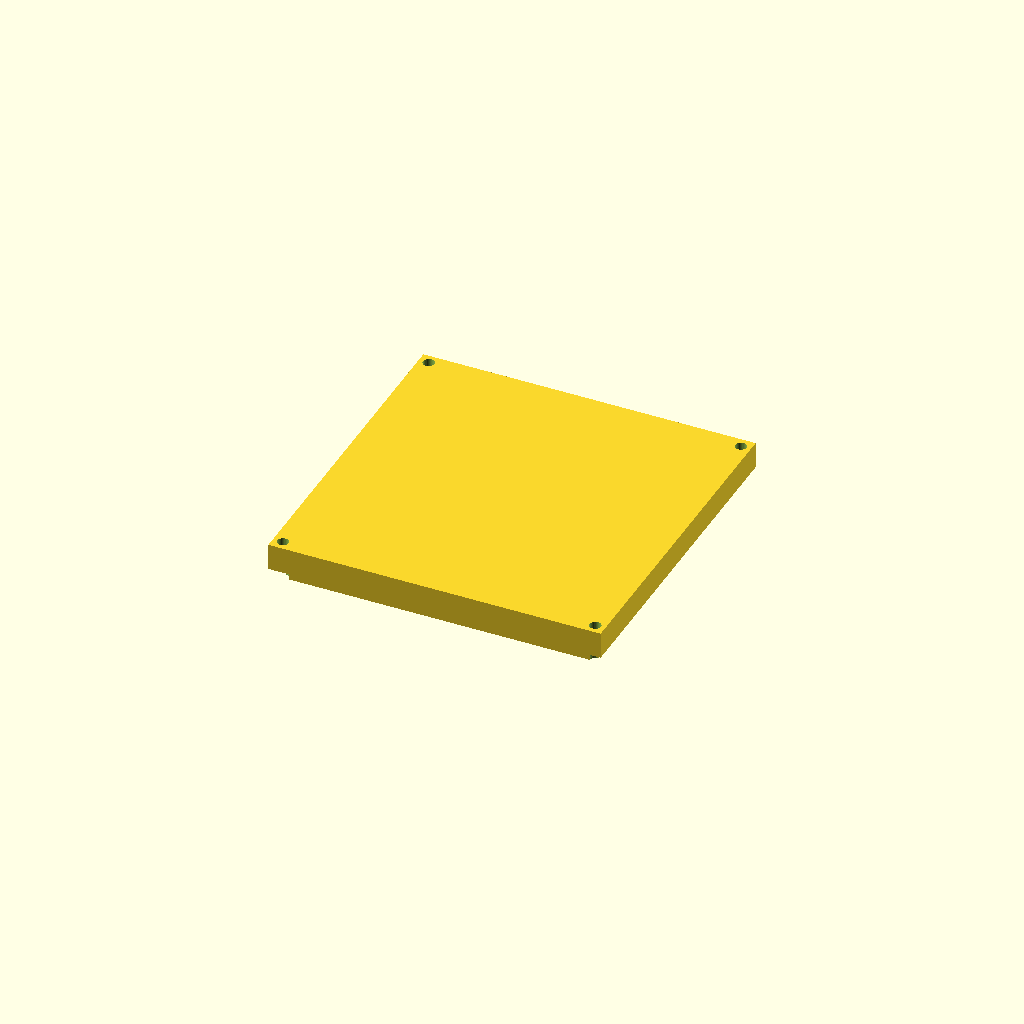
Cell 1: rendered with the file's own defaults.
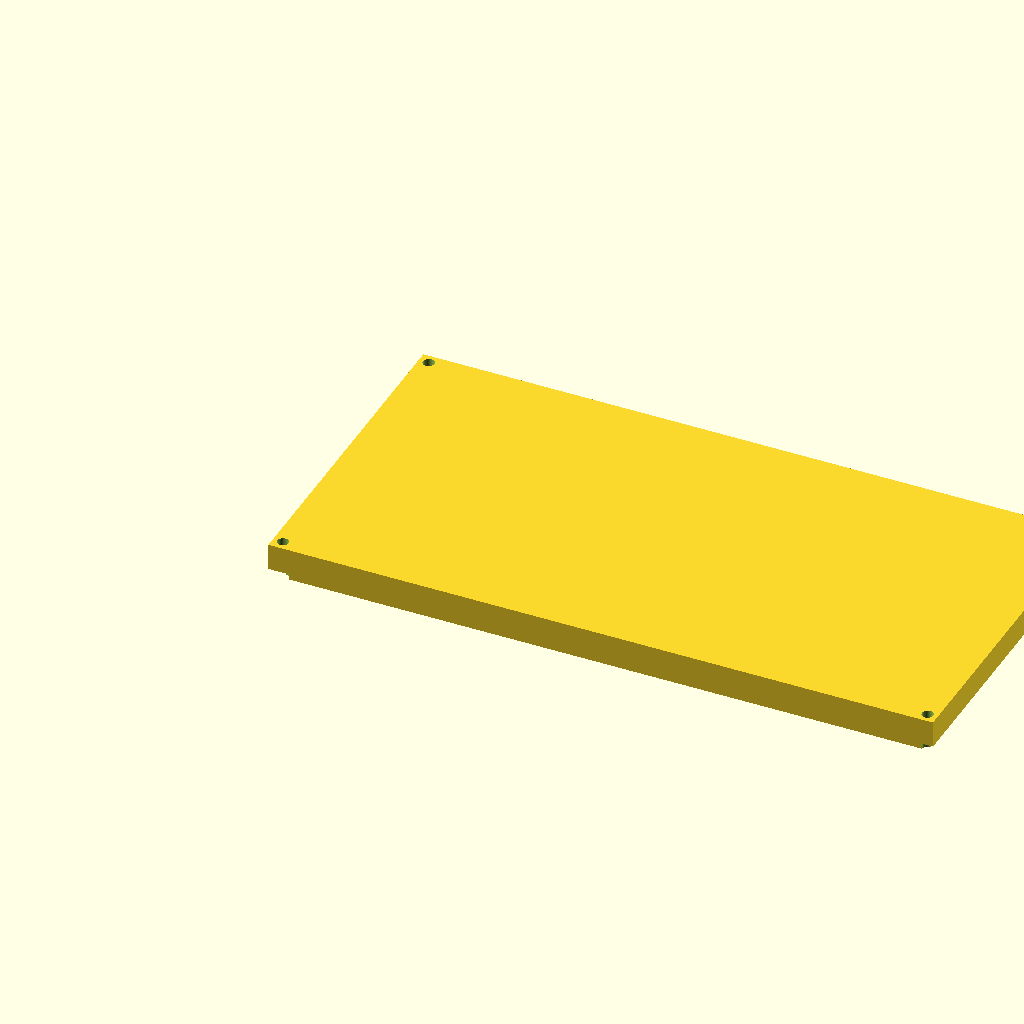
Cell 2: length = 200 (everything else at default).
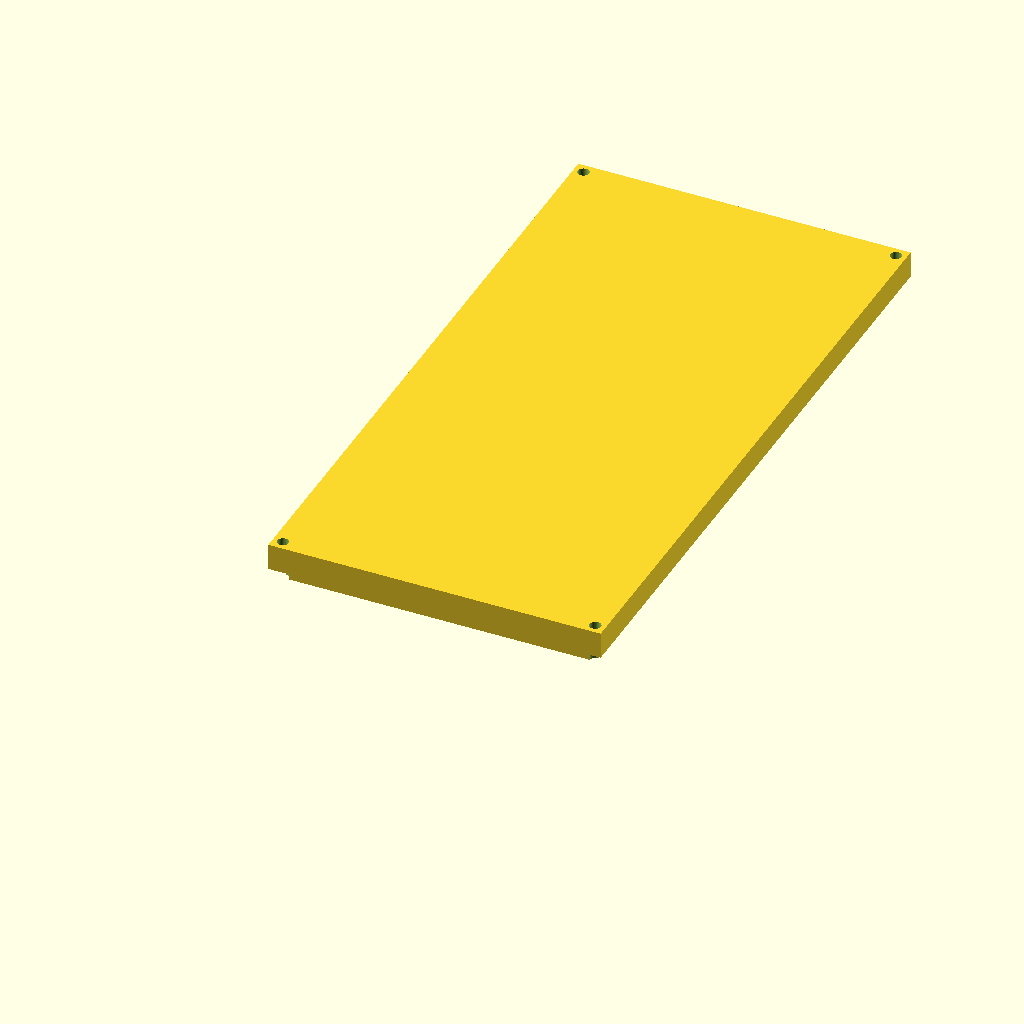
Cell 3 — width set to 200, the other parameters unchanged.
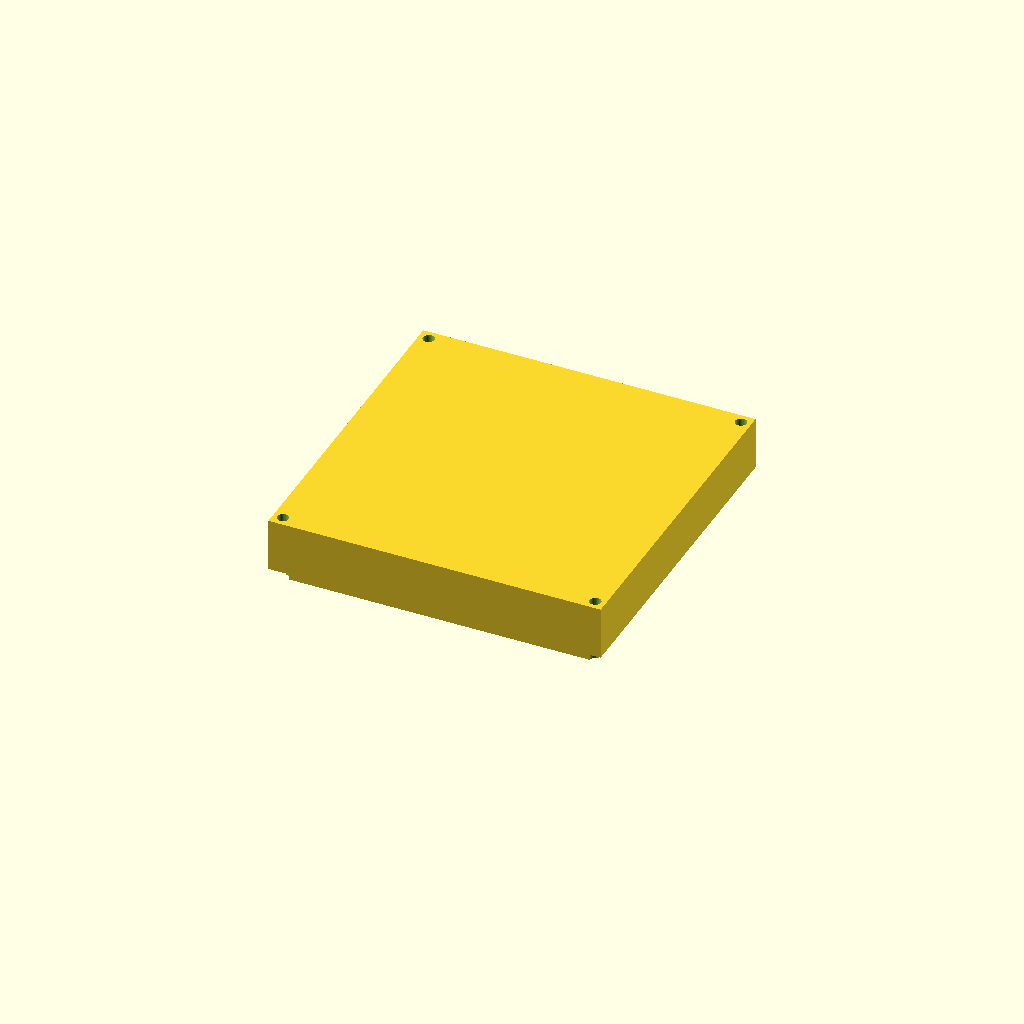
Cell 4 — plate_t set to 16, the other parameters unchanged.
One fixed orthographic camera (rotation 55°, 0°, 25°; colour scheme Cornfield) for every cell.
OpenSCAD source file optional_data/gen2/lids/part_0075.scad:
$fn = 32;

// ----------------------------------------------------------------------
// Enclosure lid: 100 x 100 x 8 mm, 4 bolt holes
// ----------------------------------------------------------------------

// --- parameters (mm) ---
length = 100;             // lid length, X
width = 100;              // lid width, Y
plate_t = 8;              // lid plate thickness
bolt_d = 3.4;             // bolt clearance
boss_lip = 3;             // bolt hole inset from the corner
sink = 1;                 // overlap of the lip and ribs into the plate
lip_h = 5;                // lip height below the plate
lip_wall = 3;             // lip wall thickness

module plate() {
  cube([length, width, plate_t]);
  /* lip that drops into the housing opening, sunk into the plate */
  translate([lip_wall, lip_wall, -lip_h + sink]) cube([length - 2 * lip_wall, width - 2 * lip_wall, lip_h]);
}

difference() {
  plate();
  /* bolt pattern matching the corner bosses */
  for (sx = [0, 1]) for (sy = [0, 1])
    translate([sx * (length - 2 * boss_lip) + boss_lip, sy * (width - 2 * boss_lip) + boss_lip, -lip_h - 1])
      cylinder(h = plate_t + lip_h + 2, d = bolt_d);
}
Parameter table extracted from the source (name, type, default, range or options):
length: number, default 100
width: number, default 100
plate_t: number, default 8
bolt_d: number, default 3.4
boss_lip: number, default 3
sink: number, default 1
lip_h: number, default 5
lip_wall: number, default 3
